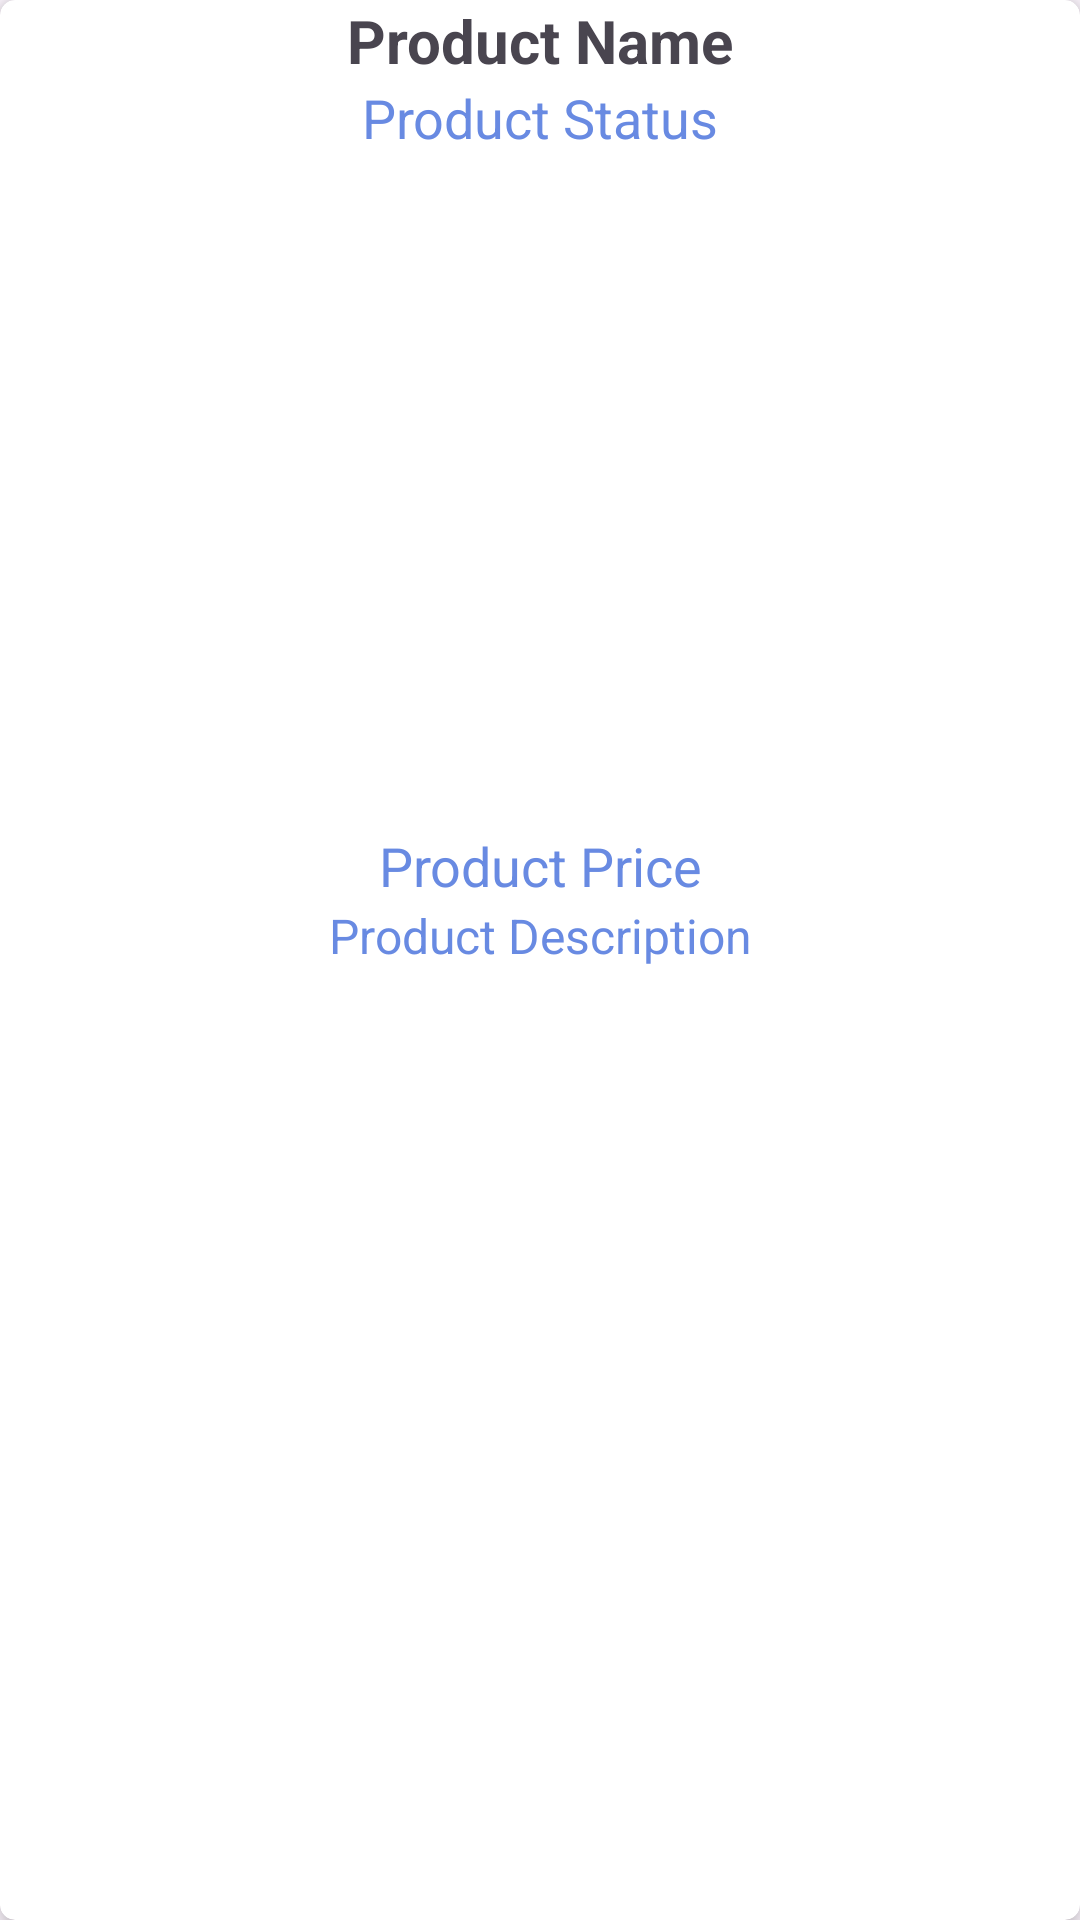

The Android layout XML behind this screen, and the referenced resources:
<!-- AndroidManifest.xml: application theme Theme.JBMART -->
<!-- res/layout/seller_item_view.xml -->
<?xml version="1.0" encoding="utf-8"?>
<androidx.cardview.widget.CardView xmlns:android="http://schemas.android.com/apk/res/android"
    xmlns:app="http://schemas.android.com/apk/res-auto"
    android:layout_width="match_parent"
    android:layout_height="wrap_content"
    android:layout_marginStart="5dp"
    android:layout_marginTop="10dp"
    android:layout_marginEnd="5dp"
    android:background="@android:color/background_dark"
    app:cardCornerRadius="5dp"
    app:cardElevation="5dp">

    <RelativeLayout
        android:layout_width="match_parent"
        android:layout_height="match_parent">

        <ImageView
            android:id="@+id/product_image_home_seller"
            android:layout_width="match_parent"
            android:layout_height="200dp"
            android:layout_below="@+id/product_status_home_seller"
            android:layout_marginTop="25dp"
            android:scaleType="centerCrop"
            />

        <TextView
            android:id="@+id/product_name_home_seller"
            android:layout_width="match_parent"
            android:layout_height="wrap_content"
            android:text="Product Name"
            android:textAlignment="center"

            android:textSize="20dp"
            android:textStyle="bold" />

        <TextView
            android:id="@+id/product_status_home_seller"
            android:layout_width="match_parent"
            android:layout_height="wrap_content"
            android:layout_below="@+id/product_name_home_seller"
            android:text="Product Status"
            android:textAlignment="center"
            android:textColor="@color/colorPrimaryDark"
            android:textSize="18dp" />

        <TextView
            android:id="@+id/product_price_home_seller"
            android:layout_width="match_parent"
            android:layout_height="wrap_content"
            android:layout_below="@+id/product_image_home_seller"
            android:text="Product Price"
            android:textAlignment="center"
            android:textColor="@color/colorPrimaryDark"
            android:textSize="18dp" />

        <TextView
            android:id="@+id/product_description_home_seller"
            android:layout_width="match_parent"
            android:layout_height="wrap_content"
            android:layout_below="@+id/product_price_home_seller"
            android:layout_marginTop=".1dp"
            android:text="Product Description"
            android:textAlignment="center"
            android:textColor="@color/colorPrimaryDark"
            android:textSize="16dp" />

    </RelativeLayout>


</androidx.cardview.widget.CardView>
<!-- resources referenced by this layout -->
<resources>
  <color name="colorPrimaryDark">#688ae2</color>
  <style name="Theme.JBMART" parent="Base.Theme.JBMART" />
  <style name="Base.Theme.JBMART" parent="Theme.Material3.DayNight.NoActionBar">
          
          
  
          <item name="colorPrimary">@color/lavender</item>
  
          <item name="colorPrimaryVariant">@color/lavender</item>
  
          <item name="colorOnPrimary">@color/white</item>
          
          <item name="colorSecondary">@color/teal_200</item>
  
          <item name="colorSecondaryVariant">@color/teal_700</item>
  
  
          <item name="colorOnSecondary">@color/black</item>
  
          
  
      </style>
  <color name="lavender">#8692f7</color>
  <color name="white">#FFFFFFFF</color>
  <color name="teal_200">#FF83DAC5</color>
  <color name="teal_700">#FF818786</color>
  <color name="black">#FF000000</color>
</resources>
